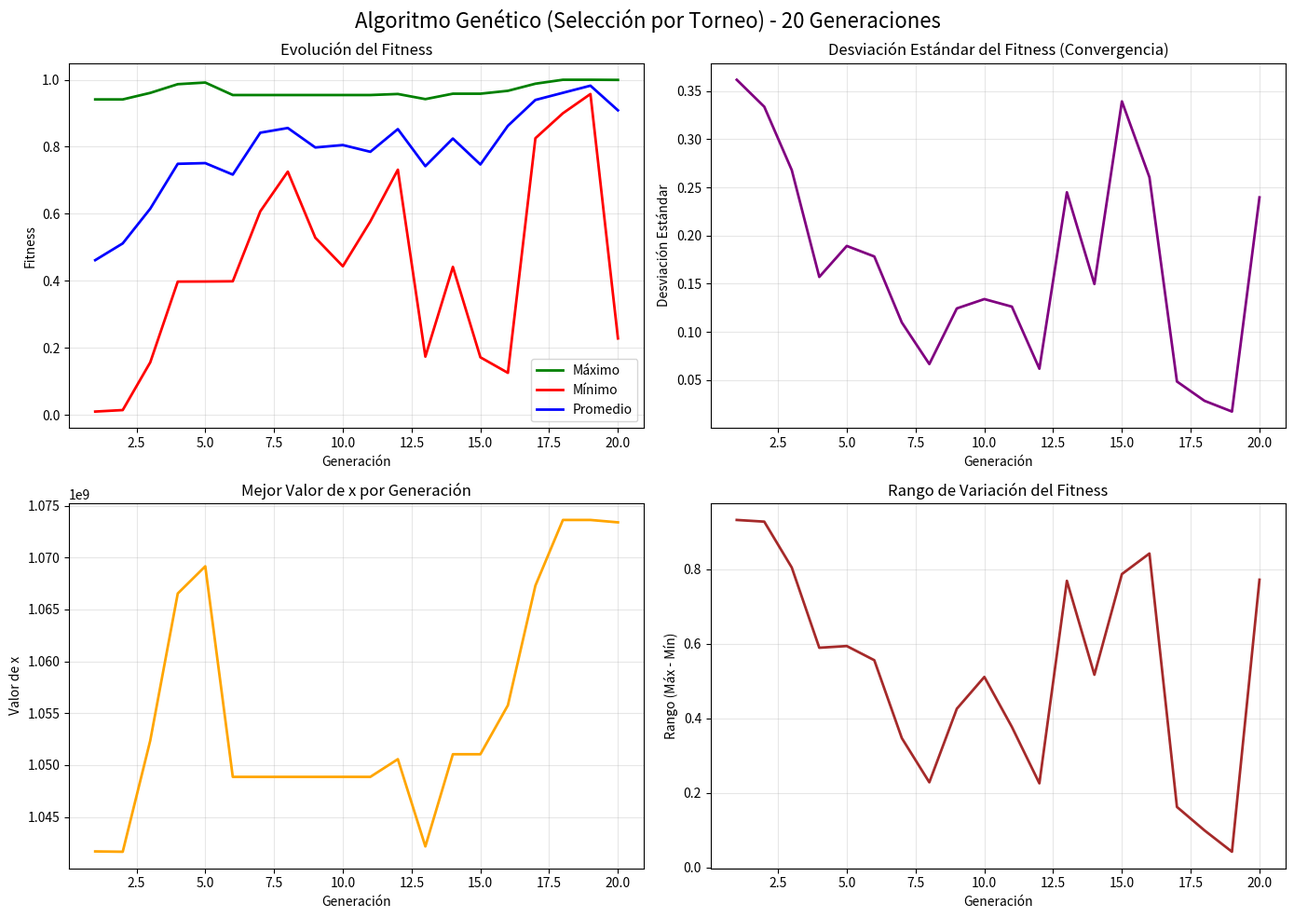
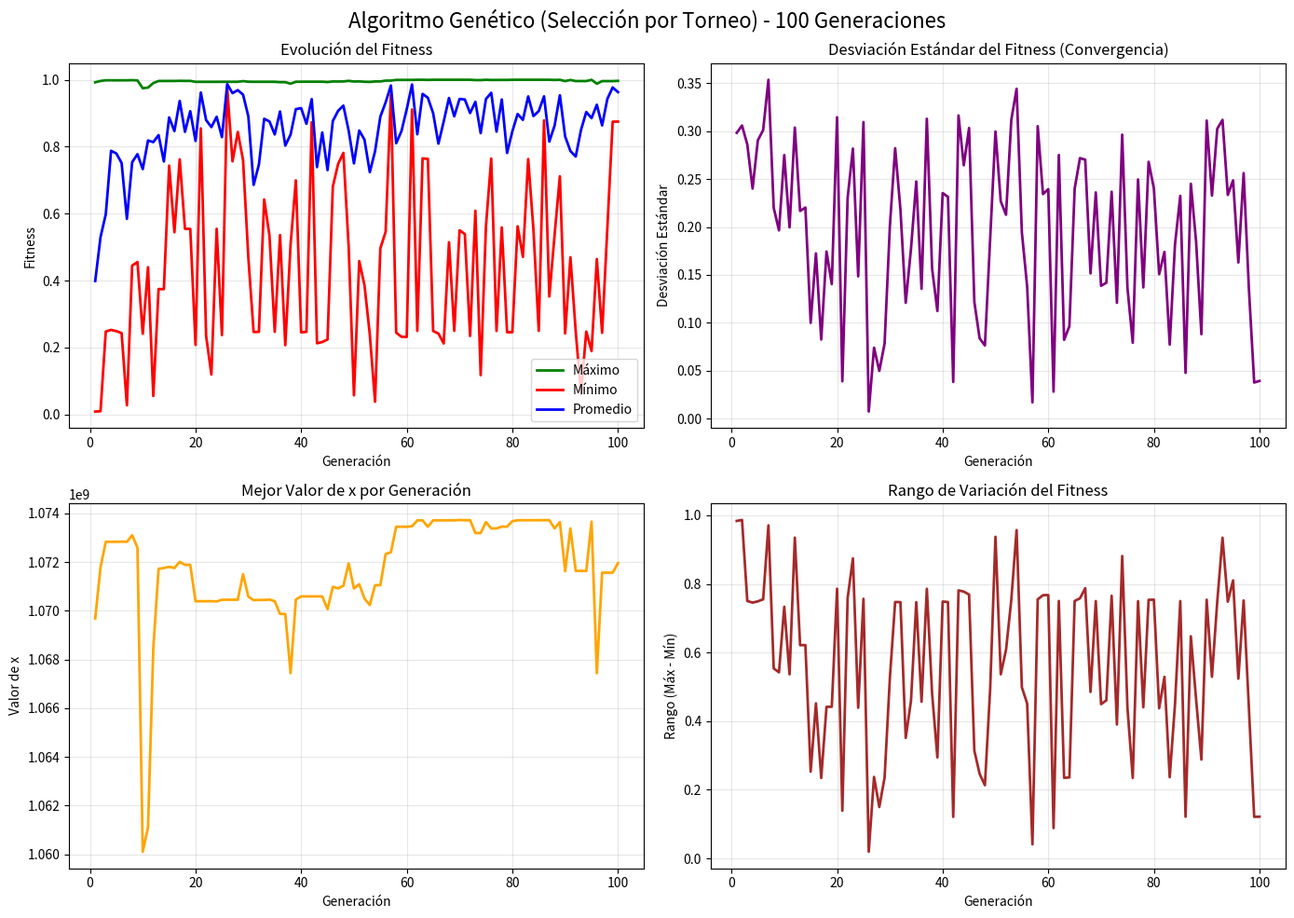
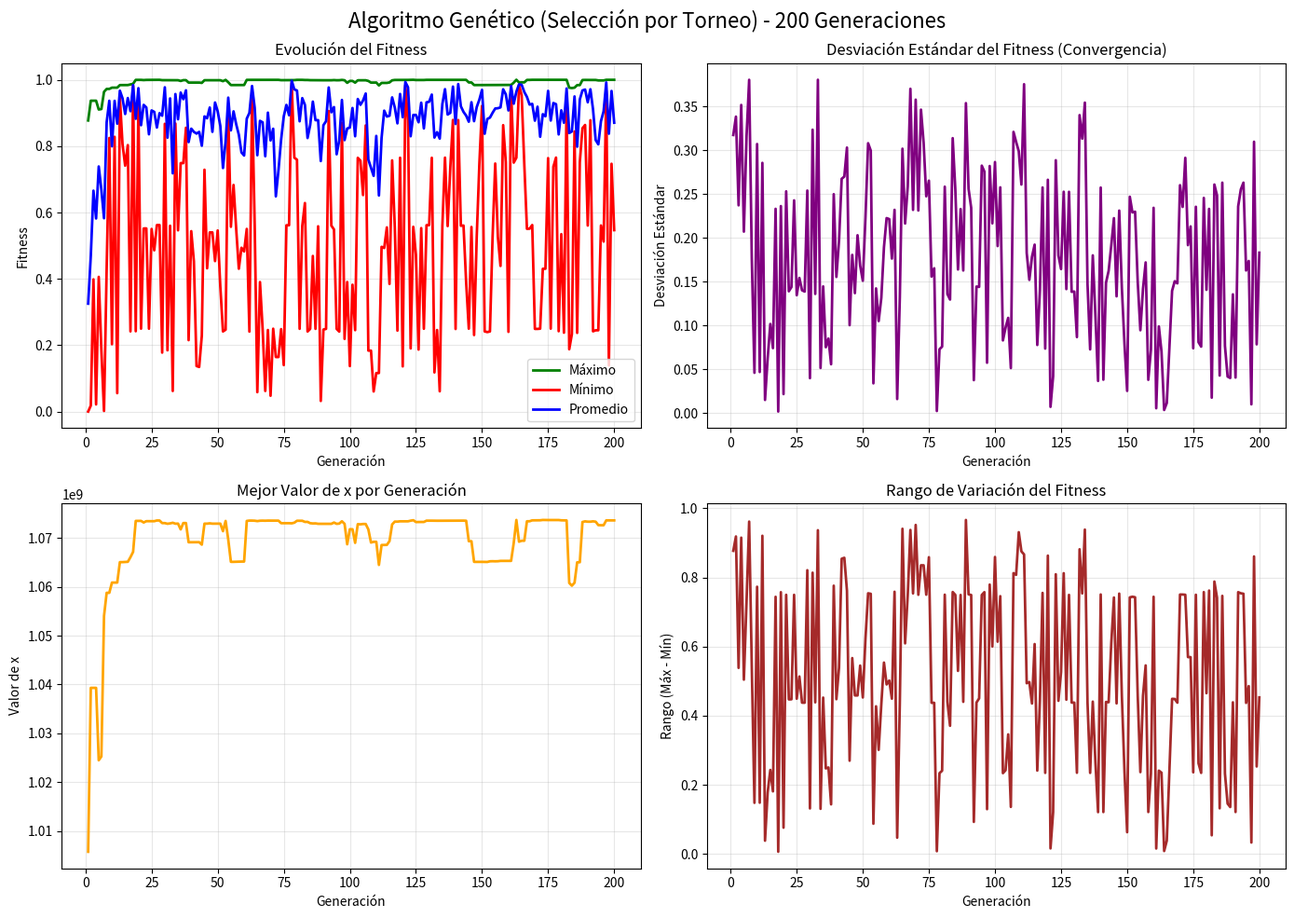

These charts were generated, in order, by the following Python code:
#Opción B: aplicar lo enunciado en la opción A pero con método de Selección de Torneo
# Algoritmo Genético Canónico para maximizar la función f(x) = (x/coef)^2
# Variante con Selección por Torneo en lugar de Selección por Ruleta

import random 
import math
import time
import statistics

# Intentar importar librerías opcionales
try:
    import matplotlib.pyplot as plt
    MATPLOTLIB_AVAILABLE = True
except ImportError:
    MATPLOTLIB_AVAILABLE = False
    
try:
    import numpy as np
    NUMPY_AVAILABLE = True
except ImportError:
    NUMPY_AVAILABLE = False
    
try:
    import pandas as pd
    PANDAS_AVAILABLE = True
except ImportError:
    PANDAS_AVAILABLE = False 

# ==================== PARÁMETROS ====================
COEF = (2 ** 30) - 1  # Coeficiente
MAX_VALUE = COEF  # Máximo valor posible en el dominio
CHROMOSOME_LENGTH = 30  # Longitud del cromosoma binario

# Parámetros del AG
PROB_CROSSOVER = 0.75
PROB_MUTATION = 0.05
INITIAL_POPULATION = 10
GENERATIONS = 20  # Será variable
TOURNAMENT_SIZE = 2  # Tamaño del torneo (2 = torneo binario)

# ==================== FUNCIONES AUXILIARES ====================

def binary_to_decimal(binary_chromosome):
    """Convierte un cromosoma binario a su representación decimal."""
    return int(''.join(map(str, binary_chromosome)), 2)

def decimal_to_binary(decimal_value, length=CHROMOSOME_LENGTH):
    """Convierte un número decimal a cromosoma binario."""
    binary = format(decimal_value, f'0{length}b')
    return [int(bit) for bit in binary]

def fitness_function(x):
    """Calcula el fitness: f(x) = (x/coef)^2"""
    return (x / COEF) ** 2

def evaluate_population(population):
    """Evalúa la población y retorna los fitness values."""
    fitnesses = []
    for chromosome in population:
        x = binary_to_decimal(chromosome)
        f = fitness_function(x)
        fitnesses.append(f)
    return fitnesses

def create_initial_population(pop_size):
    """Crea una población inicial aleatoria."""
    population = []
    for _ in range(pop_size):
        chromosome = [random.randint(0, 1) for _ in range(CHROMOSOME_LENGTH)]
        population.append(chromosome)
    return population

def selection_tournament(population, fitnesses, tournament_size=TOURNAMENT_SIZE):
    """
    Selección por Torneo (selecciona dos padres).
    
    En el método de Selección por Torneo:
    1. Se seleccionan aleatoriamente 'tournament_size' individuos de la población
    2. Se selecciona al individuo con el mejor fitness del grupo (ganador del torneo)
    3. Se repite dos veces para obtener dos padres
    
    Este método es más eficiente computacionalmente que la ruleta y presenta
    una menor presión selectiva cuando tournament_size es pequeño.
    """
    def tournament():
        # Seleccionar indices aleatorios para el torneo
        tournament_indices = [random.randint(0, len(population) - 1) for _ in range(tournament_size)]
        
        # Encontrar el índice del mejor individuo en el torneo
        best_tournament_idx = tournament_indices[0]
        best_tournament_fitness = fitnesses[best_tournament_idx]
        
        for idx in tournament_indices[1:]:
            if fitnesses[idx] > best_tournament_fitness:
                best_tournament_fitness = fitnesses[idx]
                best_tournament_idx = idx
        
        return population[best_tournament_idx].copy()
    
    # Seleccionar dos padres mediante torneos
    parent1 = tournament()
    parent2 = tournament()
    
    return parent1, parent2

def crossover_one_point(parent1, parent2):
    """Crossover de un punto."""
    if random.random() < PROB_CROSSOVER:
        point = random.randint(1, CHROMOSOME_LENGTH - 1)
        child1 = parent1[:point] + parent2[point:]
        child2 = parent2[:point] + parent1[point:]
        return child1, child2
    else:
        return parent1.copy(), parent2.copy()

def mutation_inverted(chromosome):
    """Mutación invertida (invierte bits aleatoriamente)."""
    mutated = chromosome.copy()
    for i in range(CHROMOSOME_LENGTH):
        if random.random() < PROB_MUTATION:
            mutated[i] = 1 - mutated[i]  # Invertir el bit
    return mutated

def genetic_algorithm(num_generations, population_size=INITIAL_POPULATION):
    """Ejecuta el algoritmo genético canónico con Selección por Torneo."""
    # Inicialización
    population = create_initial_population(population_size)
    
    # Variables para almacenar estadísticas
    stats_per_generation = {
        'generation': [],
        'max_fitness': [],
        'min_fitness': [],
        'avg_fitness': [],
        'std_fitness': [],
        'best_chromosome': [],
        'best_value': []
    }
    
    # Generaciones
    for gen in range(num_generations):
        # Evaluar población actual
        fitnesses = evaluate_population(population)
        
        # Calcular estadísticas
        max_fitness = max(fitnesses)
        min_fitness = min(fitnesses)
        avg_fitness = sum(fitnesses) / len(fitnesses)
        
        # Calcular desviación estándar manualmente
        if len(fitnesses) > 1:
            variance = sum((f - avg_fitness) ** 2 for f in fitnesses) / (len(fitnesses) - 1)
            std_fitness = math.sqrt(variance)
        else:
            std_fitness = 0
        
        # Guardar el mejor cromosoma de esta generación
        best_idx = fitnesses.index(max_fitness)
        best_chromosome = population[best_idx]
        best_value = binary_to_decimal(best_chromosome)
        
        # Almacenar estadísticas
        stats_per_generation['generation'].append(gen + 1)
        stats_per_generation['max_fitness'].append(max_fitness)
        stats_per_generation['min_fitness'].append(min_fitness)
        stats_per_generation['avg_fitness'].append(avg_fitness)
        stats_per_generation['std_fitness'].append(std_fitness)
        stats_per_generation['best_chromosome'].append(best_chromosome.copy())
        stats_per_generation['best_value'].append(best_value)
        
        # Crear nueva población
        new_population = []
        while len(new_population) < population_size:
            # Selección por Torneo
            parent1, parent2 = selection_tournament(population, fitnesses)
            
            # Crossover
            child1, child2 = crossover_one_point(parent1, parent2)
            
            # Mutación
            child1 = mutation_inverted(child1)
            child2 = mutation_inverted(child2)
            
            new_population.append(child1)
            if len(new_population) < population_size:
                new_population.append(child2)
        
        population = new_population[:population_size]
    
    return population, stats_per_generation

def print_results(num_generations, stats):
    """Imprime los resultados del algoritmo genético."""
    print("\n" + "="*80)
    print(f"RESULTADOS - ALGORITMO GENÉTICO CON SELECCIÓN POR TORNEO ({num_generations} generaciones)")
    print("="*80)
    
    # Mejor solución encontrada
    final_best_idx = stats['max_fitness'].index(max(stats['max_fitness']))
    final_best_chromosome = stats['best_chromosome'][final_best_idx]
    final_best_value = stats['best_value'][final_best_idx]
    final_best_fitness = stats['max_fitness'][final_best_idx]
    
    print(f"\nMejor cromosoma encontrado: {final_best_chromosome}")
    print(f"Mejor valor de x: {final_best_value}")
    print(f"Mejor fitness: {final_best_fitness:.6f}")
    
    # Tabla de estadísticas por generación
    print("\nTabla de estadísticas por generación:")
    print(f"{'Gen':<5} {'Máximo':<12} {'Mínimo':<12} {'Promedio':<12} {'Desv. Est.':<12}")
    print("-" * 55)
    
    for i in range(len(stats['generation'])):
        gen = stats['generation'][i]
        max_f = stats['max_fitness'][i]
        min_f = stats['min_fitness'][i]
        avg_f = stats['avg_fitness'][i]
        std_f = stats['std_fitness'][i]
        print(f"{gen:<5} {max_f:<12.6f} {min_f:<12.6f} {avg_f:<12.6f} {std_f:<12.6f}")
    
    return None

def plot_results(num_generations, stats):
    """Genera gráficos de los resultados."""
    if not MATPLOTLIB_AVAILABLE:
        print("\n⚠️  matplotlib no está disponible. Se omitirán los gráficos.")
        return
    
    generations = stats['generation']
    max_fitness = stats['max_fitness']
    min_fitness = stats['min_fitness']
    avg_fitness = stats['avg_fitness']
    std_fitness = stats['std_fitness']
    
    fig, axes = plt.subplots(2, 2, figsize=(14, 10))
    fig.suptitle(f'Algoritmo Genético (Selección por Torneo) - {num_generations} Generaciones', fontsize=16)
    
    # Gráfico 1: Fitness máximo, mínimo y promedio
    axes[0, 0].plot(generations, max_fitness, 'g-', label='Máximo', linewidth=2)
    axes[0, 0].plot(generations, min_fitness, 'r-', label='Mínimo', linewidth=2)
    axes[0, 0].plot(generations, avg_fitness, 'b-', label='Promedio', linewidth=2)
    axes[0, 0].set_xlabel('Generación')
    axes[0, 0].set_ylabel('Fitness')
    axes[0, 0].set_title('Evolución del Fitness')
    axes[0, 0].legend()
    axes[0, 0].grid(True, alpha=0.3)
    
    # Gráfico 2: Desviación estándar
    axes[0, 1].plot(generations, std_fitness, 'purple', linewidth=2)
    axes[0, 1].set_xlabel('Generación')
    axes[0, 1].set_ylabel('Desviación Estándar')
    axes[0, 1].set_title('Desviación Estándar del Fitness (Convergencia)')
    axes[0, 1].grid(True, alpha=0.3)
    
    # Gráfico 3: Valor de x del mejor cromosoma por generación
    best_x_values = stats['best_value']
    axes[1, 0].plot(generations, best_x_values, 'orange', linewidth=2)
    axes[1, 0].set_xlabel('Generación')
    axes[1, 0].set_ylabel('Valor de x')
    axes[1, 0].set_title('Mejor Valor de x por Generación')
    axes[1, 0].grid(True, alpha=0.3)
    
    # Gráfico 4: Rango de variación (Max - Min)
    range_fitness = [max_fitness[i] - min_fitness[i] for i in range(len(max_fitness))]
    axes[1, 1].plot(generations, range_fitness, 'brown', linewidth=2)
    axes[1, 1].set_xlabel('Generación')
    axes[1, 1].set_ylabel('Rango (Máx - Mín)')
    axes[1, 1].set_title('Rango de Variación del Fitness')
    axes[1, 1].grid(True, alpha=0.3)
    
    plt.tight_layout()
    plt.show()

# ==================== PROGRAMA PRINCIPAL ====================

if __name__ == "__main__":
    print("="*80)
    print("ALGORITMO GENÉTICO CANÓNICO - SELECCIÓN POR TORNEO")
    print("Función: f(x) = (x/coef)^2, donde coef = 2^30 - 1")
    print(f"Tamaño de torneo: {TOURNAMENT_SIZE}")
    print("="*80)
    
    # Ejecutar el algoritmo para diferentes números de generaciones
    execution_times = {}
    all_results = {}
    
    num_gen_list = [20, 100, 200]
    
    for num_gen in num_gen_list:
        print(f"\n\n{'#'*80}")
        print(f"Ejecutando con {num_gen} generaciones...")
        print(f"{'#'*80}")
        
        start_time = time.time()
        final_population, stats = genetic_algorithm(num_gen)
        end_time = time.time()
        
        execution_time = end_time - start_time
        execution_times[num_gen] = execution_time
        all_results[num_gen] = stats
        
        # Mostrar resultados
        print_results(num_gen, stats)
        
        print(f"\nTiempo de ejecución: {execution_time:.4f} segundos")
        
        # Generar gráficos
        plot_results(num_gen, stats)
    
    # Tabla comparativa de tiempos de ejecución
    print("\n\n" + "="*80)
    print("COMPARATIVA DE TIEMPOS DE EJECUCIÓN (SELECCIÓN POR TORNEO)")
    print("="*80)
    print(f"{'Generaciones':<20} {'Tiempo (segundos)':<20}")
    print("-" * 40)
    for num_gen in num_gen_list:
        print(f"{num_gen:<20} {execution_times[num_gen]:<20.4f}")
    
    # Análisis de convergencia
    print("\n\n" + "="*80)
    print("ANÁLISIS DE CONVERGENCIA")
    print("="*80)
    for num_gen in num_gen_list:
        final_std = all_results[num_gen]['std_fitness'][-1]
        initial_std = all_results[num_gen]['std_fitness'][0]
        print(f"\nGeneraciones: {num_gen}")
        print(f"  Desviación estándar inicial: {initial_std:.6f}")
        print(f"  Desviación estándar final: {final_std:.6f}")
        print(f"  Reducción: {((initial_std - final_std) / initial_std * 100):.2f}%")
        if final_std < initial_std * 0.1:
            print("  → Población CONVERGIÓ (baja desviación)")
        else:
            print("  → Población mantuvo DIVERSIDAD (desviación moderada/alta)")
